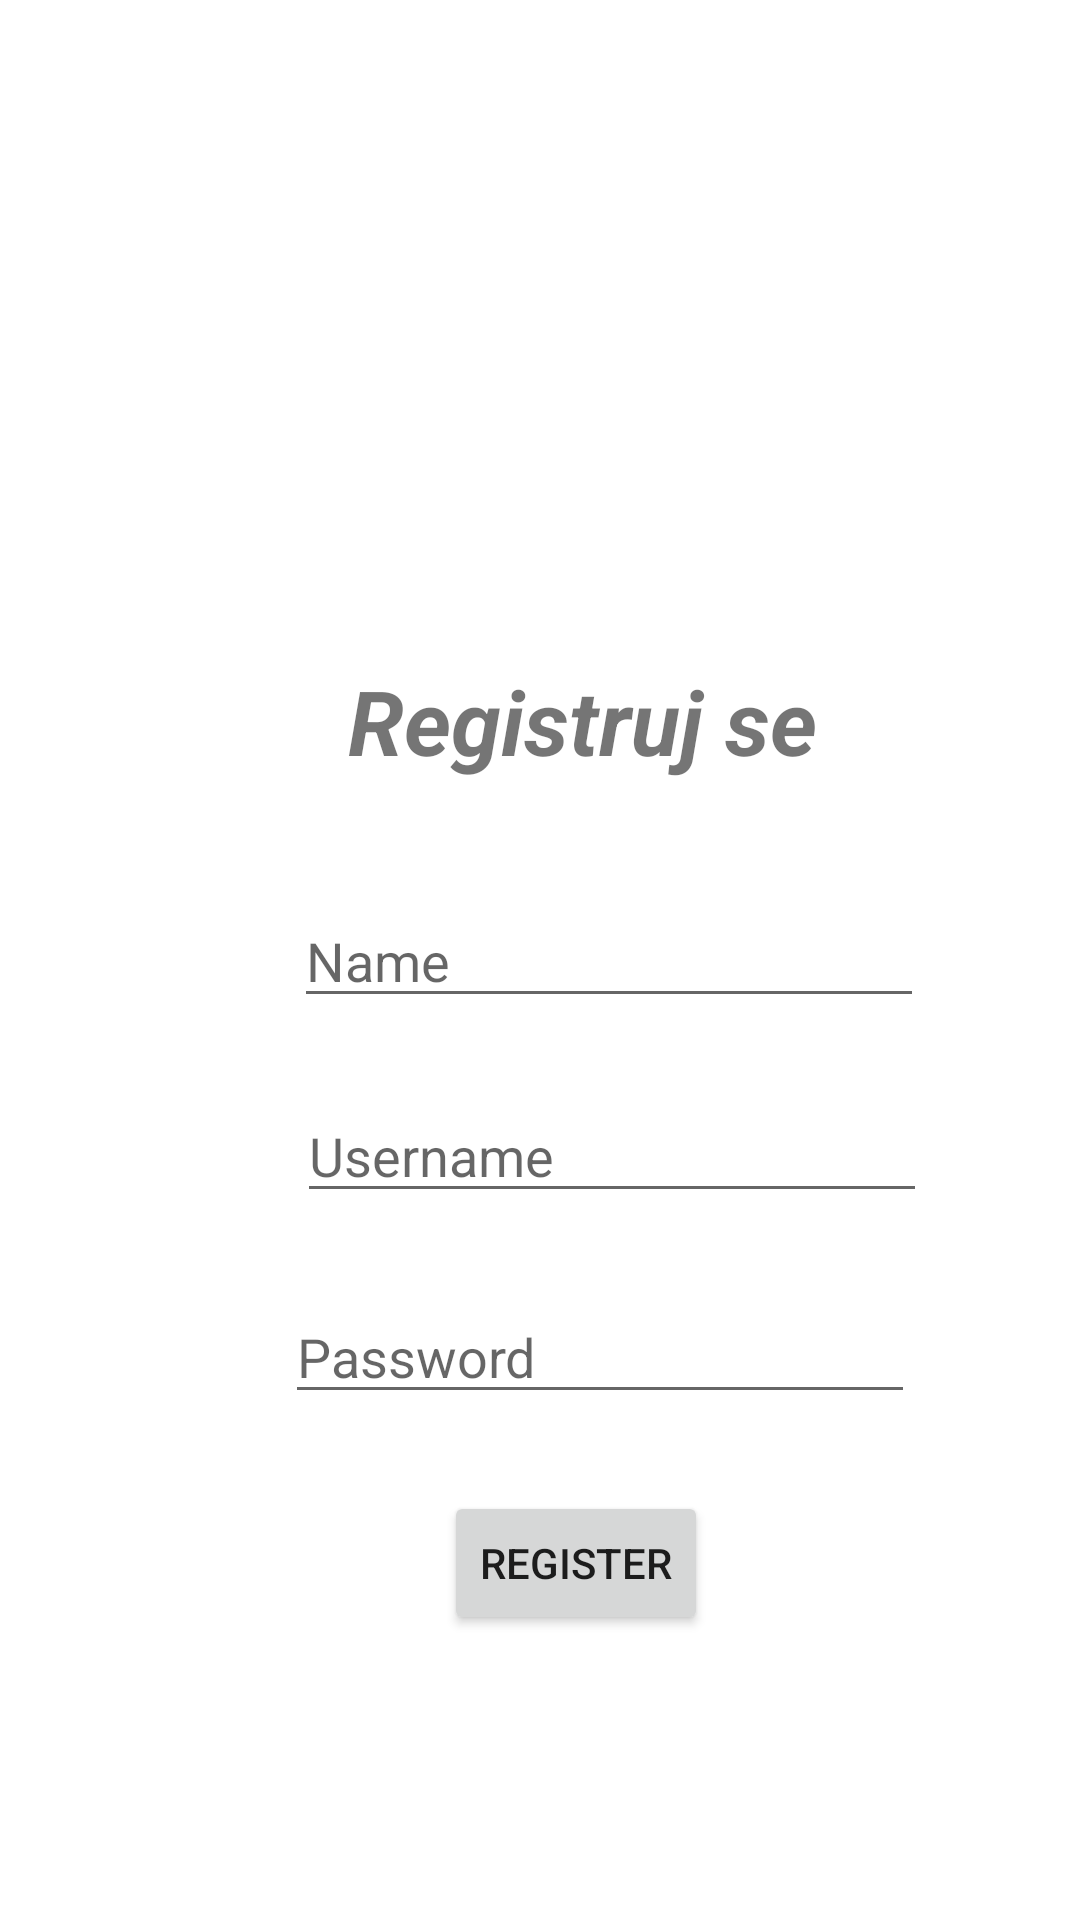

Android layout source for this screen:
<!-- AndroidManifest.xml: application theme Theme.Domaci3 -->
<!-- res/layout/activity_register.xml -->
<?xml version="1.0" encoding="utf-8"?>
<AbsoluteLayout xmlns:android="http://schemas.android.com/apk/res/android"
    xmlns:app="http://schemas.android.com/apk/res-auto"
    xmlns:tools="http://schemas.android.com/tools"
    android:layout_width="match_parent"
    android:layout_height="match_parent"
    tools:context=".RegisterActivity">

    <TextView
        android:id="@+id/txtTitleReg"
        android:layout_width="wrap_content"
        android:layout_height="wrap_content"
        android:layout_x="116dp"
        android:layout_y="220dp"
        android:fontFamily="sans-serif"
        android:text="Registruj se"
        android:textSize="30sp"
        android:textStyle="bold|italic" />

    <EditText
        android:id="@+id/txtNameReg"
        android:layout_width="wrap_content"
        android:layout_height="wrap_content"
        android:layout_x="98dp"
        android:layout_y="298dp"
        android:ems="10"
        android:hint="Name"
        android:inputType="textPersonName" />

    <EditText
        android:id="@+id/txtUserReg"
        android:layout_width="wrap_content"
        android:layout_height="wrap_content"
        android:layout_x="99dp"
        android:layout_y="363dp"
        android:ems="10"
        android:hint="Username"
        android:inputType="textShortMessage|textPersonName" />

    <EditText
        android:id="@+id/txtPassReg"
        android:layout_width="wrap_content"
        android:layout_height="wrap_content"
        android:layout_x="95dp"
        android:layout_y="430dp"
        android:ems="10"
        android:hint="Password"
        android:inputType="textPassword" />

    <Button
        android:id="@+id/btnCreateAcc"
        android:layout_width="wrap_content"
        android:layout_height="wrap_content"
        android:layout_x="148dp"
        android:layout_y="497dp"
        android:onClick="createAcc"
        android:text="Register"
        tools:layout_editor_absoluteX="175dp"
        tools:layout_editor_absoluteY="520dp" />
</AbsoluteLayout>
<!-- resources referenced by this layout -->
<resources>
  <style name="Theme.Domaci3" parent="Theme.MaterialComponents.DayNight.DarkActionBar">
          
          <item name="colorPrimary">@color/purple_500</item>
          <item name="colorPrimaryVariant">@color/purple_700</item>
          <item name="colorOnPrimary">@color/white</item>
          
          <item name="colorSecondary">@color/teal_200</item>
          <item name="colorSecondaryVariant">@color/teal_700</item>
          <item name="colorOnSecondary">@color/black</item>
          
          <item name="android:statusBarColor" tools:targetApi="l">?attr/colorPrimaryVariant</item>
          
      </style>
  <!-- not gathered from this repository: default colours our renderer supplied (Android Studio template values) -->
  <color name="purple_500">#FF6200EE</color>
  <color name="purple_700">#FF3700B3</color>
  <color name="teal_200">#FF03DAC5</color>
  <color name="teal_700">#FF018786</color>
  <color name="black">#FF000000</color>
  <color name="white">#FFFFFFFF</color>
</resources>
